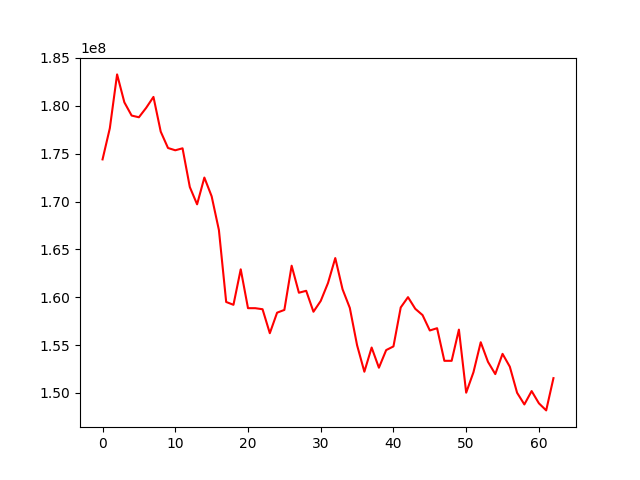

Values plotted in this chart, from the file beside it:
, 0
0, 174400852
1, 177651702
2, 183283067
3, 180363094
4, 178980856
5, 178803419
6, 179789763
7, 180930024
8, 177301169
9, 175592752
10, 175353497
11, 175560022
12, 171511432
13, 169705465
14, 172502687
15, 170547206
16, 167016180
17, 159501874
18, 159204853
19, 162914907
20, 158854038
21, 158852153
22, 158742694
23, 156238513
24, 158383027
25, 158671682
26, 163291471
27, 160467443
28, 160670034
29, 158480333
30, 159609754
31, 161483505
32, 164089434
33, 160830428
34, 158879695
35, 154977551
36, 152212772
37, 154740770
38, 152631647
39, 154473709
40, 154858549
41, 158929316
42, 160003927
43, 158788576
44, 158131477
45, 156523538
46, 156760232
47, 153353317
48, 153352673
49, 156614757
50, 150021968
51, 152156508
52, 155293097
53, 153241135
54, 151964649
55, 154080993
56, 152737830
57, 150013436
58, 148793152
59, 150191535
... 3 more rows
